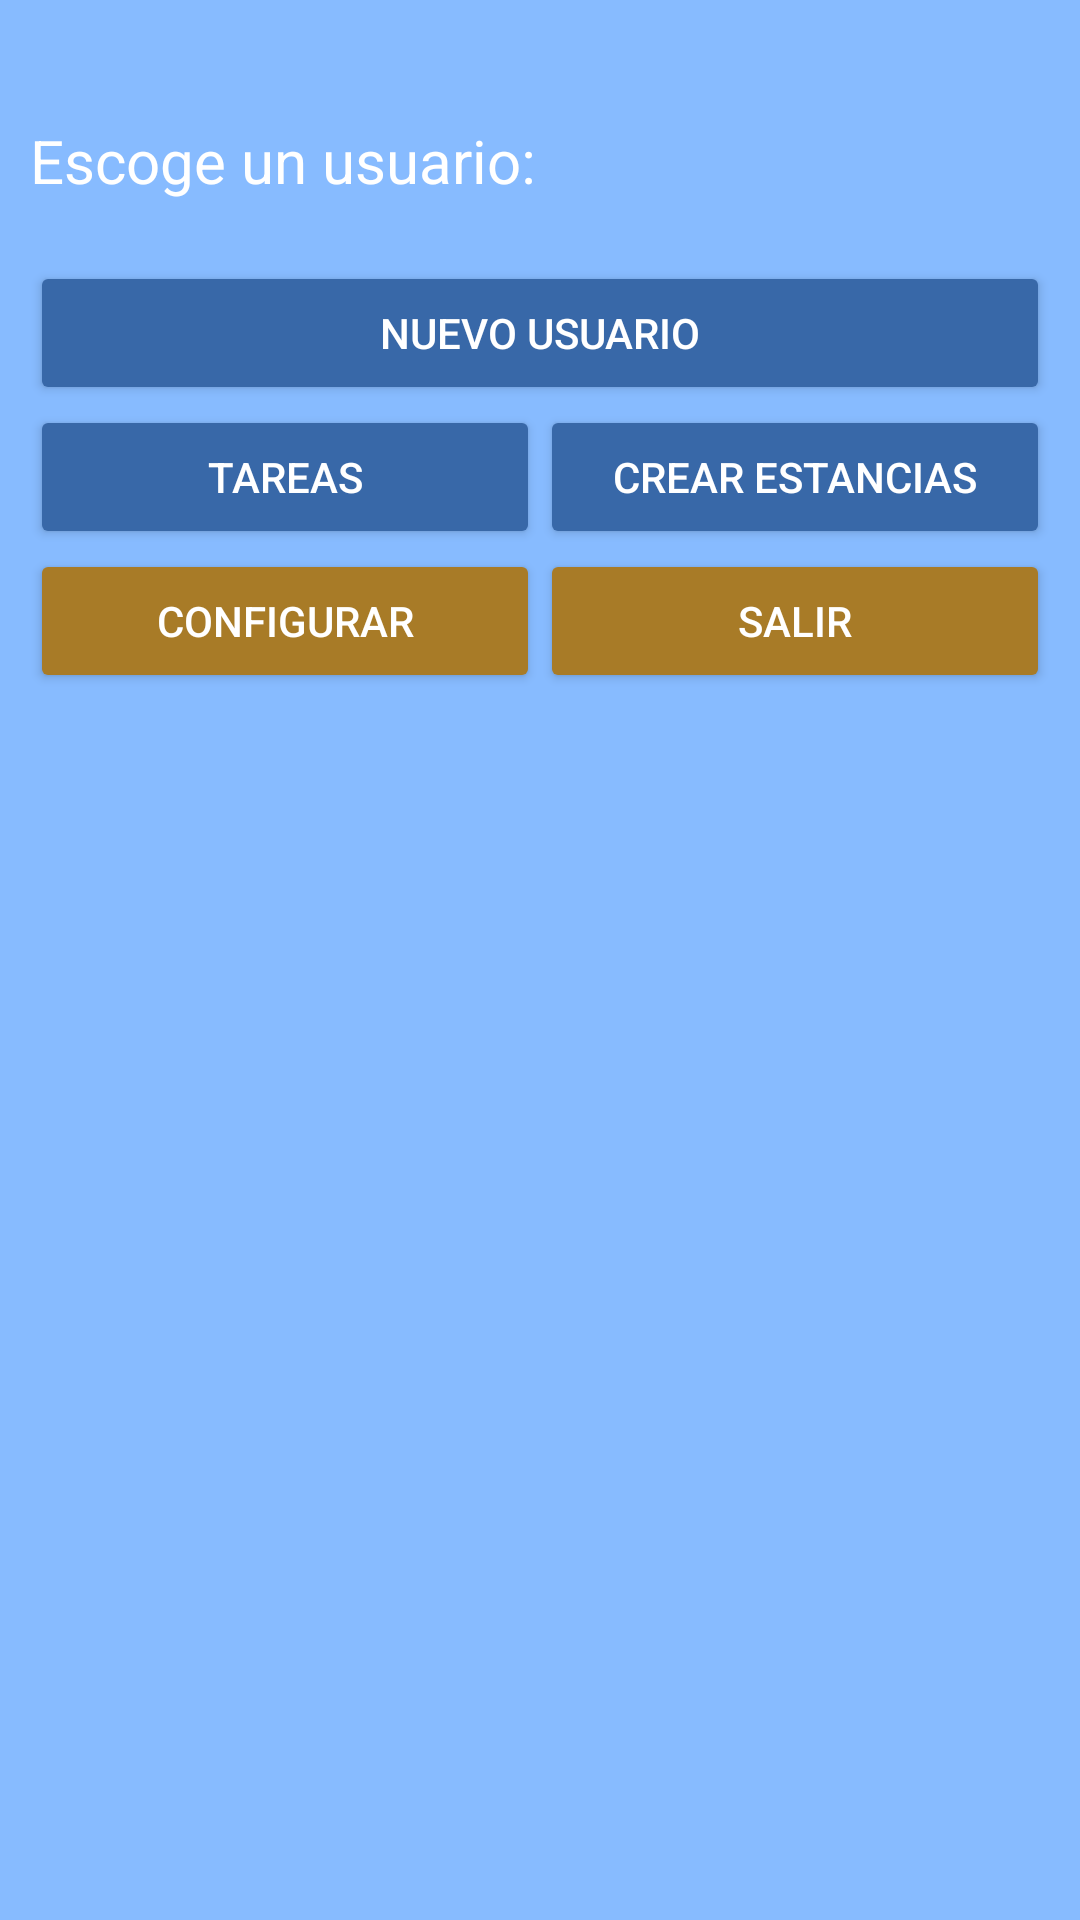

Here is an Android app screen rendered from its layout file. Give the layout XML and the strings, colors and styles it references.
<!-- AndroidManifest.xml: application theme Theme.HouseSchedule -->
<!-- res/layout/activity_main.xml -->
<?xml version="1.0" encoding="utf-8"?>
<RelativeLayout xmlns:android="http://schemas.android.com/apk/res/android"
    xmlns:app="http://schemas.android.com/apk/res-auto"
    xmlns:tools="http://schemas.android.com/tools"
    android:layout_width="match_parent"
    android:layout_height="match_parent"
    android:background="@color/fondo"
    tools:context=".MainActivity">

    <LinearLayout
        android:id="@+id/LL"
        android:layout_width="373dp"
        android:layout_height="wrap_content"
        android:layout_alignParentStart="true"
        android:layout_alignParentTop="true"
        android:layout_alignParentEnd="true"
        android:layout_marginStart="10dp"
        android:layout_marginTop="40dp"
        android:layout_marginEnd="10dp"
        android:orientation="vertical">

        <TextView
            android:layout_width="wrap_content"
            android:layout_height="wrap_content"
            android:layout_gravity="start"
            android:text="@string/lbl_usuario"
            android:textColor="@color/white"
            android:textSize="20sp" />
    </LinearLayout>

    <LinearLayout

        android:layout_width="wrap_content"
        android:layout_height="wrap_content"
        android:layout_below="@+id/LL"
        android:layout_alignParentStart="true"
        android:layout_alignParentEnd="true"
        android:layout_centerHorizontal="true"
        android:layout_marginStart="10dp"
        android:layout_marginTop="20dp"
        android:layout_marginEnd="10dp"
        android:gravity="center_vertical"
        android:orientation="vertical">

        <Button
            android:id="@+id/btn_nuevoUsuario"
            android:layout_width="match_parent"
            android:layout_height="wrap_content"
            android:backgroundTint="@color/luminoso"
            android:onClick="btnCrearUsuario"
            android:text="@string/btn_agregarUsuario"
            android:textColor="@color/white" />

        <LinearLayout
            android:layout_width="match_parent"
            android:layout_height="wrap_content"
            android:orientation="horizontal">

            <Button
                android:id="@+id/btn_tareas"
                android:layout_width="0dp"
                android:layout_height="wrap_content"
                android:layout_weight="1"
                android:backgroundTint="@color/luminoso"
                android:onClick="MenuTareas"
                android:text="@string/btn_tareas"
                android:textColor="@color/white" />

            <Button
                android:id="@+id/btn_estancias"
                android:layout_width="0dp"
                android:layout_height="wrap_content"
                android:layout_weight="1"
                android:backgroundTint="@color/luminoso"
                android:onClick="CrearEstancia"
                android:text="@string/btn_crear_estancias"
                android:textColor="@color/white" />
        </LinearLayout>
        <LinearLayout
            android:layout_width="match_parent"
            android:layout_height="wrap_content"
            android:orientation="horizontal">
            <Button
                android:id="@+id/btn_opciones"
                android:layout_width="0dp"
                android:layout_height="wrap_content"
                android:layout_weight="1"
                android:backgroundTint="@color/oscuro_azulado"
                android:onClick="MenuOpciones"
                android:text="@string/btn_opciones"
                android:textColor="@color/white" />

            <Button
                android:id="@+id/btn_salir"
                android:layout_width="0dp"
                android:layout_height="wrap_content"
                android:layout_weight="1"
                android:backgroundTint="@color/oscuro_azulado"
                android:onClick="salir"
                android:text="@string/btn_salir"
                android:textColor="@color/white" />
        </LinearLayout>


    </LinearLayout>


</RelativeLayout>
<!-- resources referenced by this layout -->
<resources>
  <color name="fondo">#87BBFF</color>
  <color name="luminoso">#3868A8</color>
  <color name="oscuro_azulado">#A87B27</color>
  <color name="white">#FFFFFFFF</color>
  <string name="btn_agregarUsuario">Nuevo usuario</string>
  <string name="btn_crear_estancias">Crear estancias</string>
  <string name="btn_opciones">Configurar</string>
  <string name="btn_salir">Salir</string>
  <string name="btn_tareas">Tareas</string>
  <string name="lbl_usuario">Escoge un usuario:
      </string>
  <style name="Theme.HouseSchedule" parent="Base.Theme.HouseSchedule" />
  <style name="Base.Theme.HouseSchedule" parent="Theme.Material3.DayNight.NoActionBar">
          
          
      </style>
</resources>
